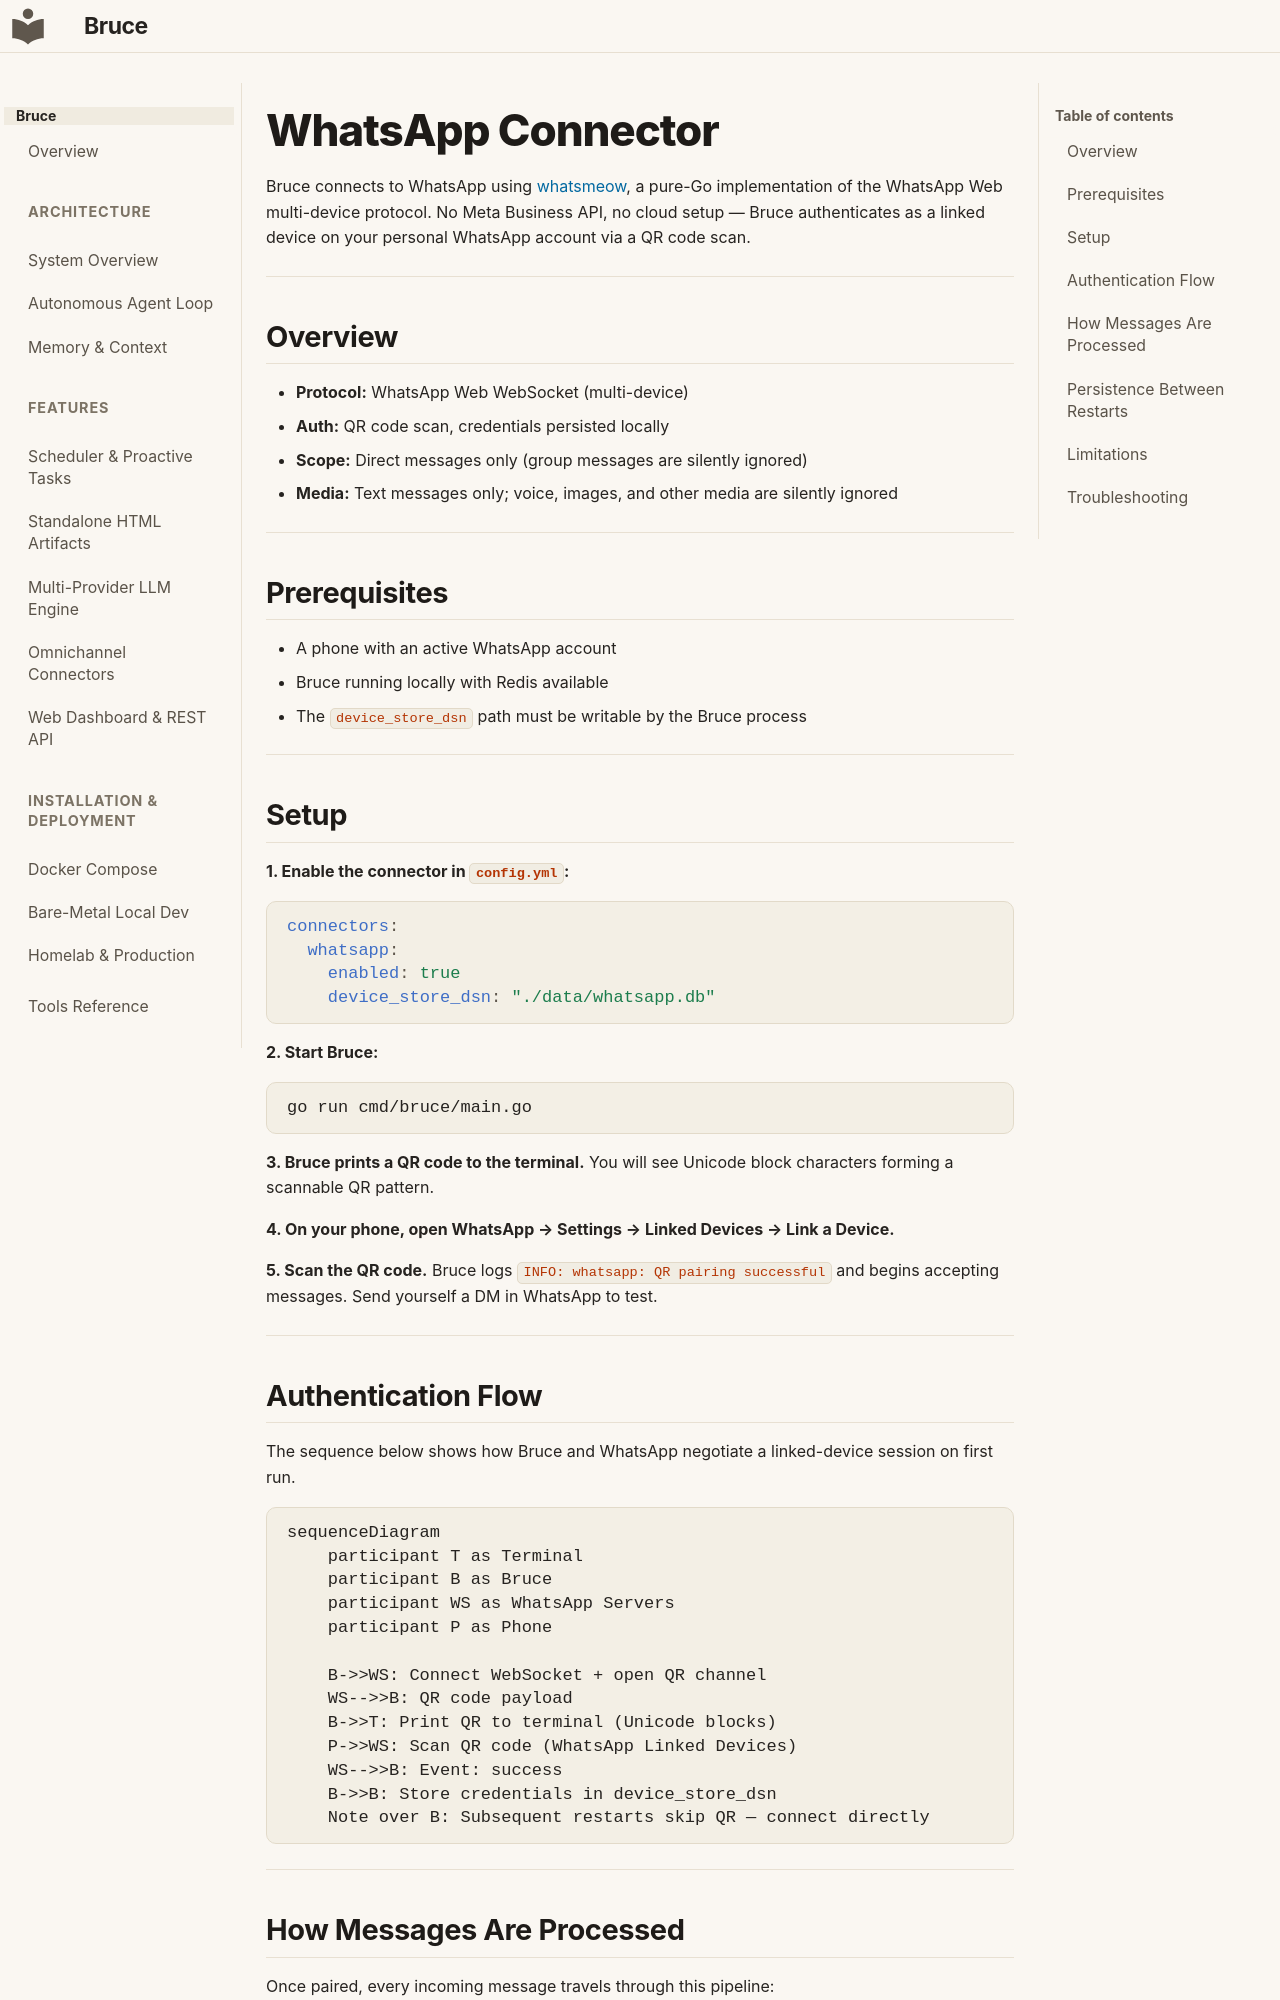

repository: DemitriusQuadros/bruce · page: connectors/whatsapp/index.html · generator: mkdocs

# WhatsApp Connector

Bruce connects to WhatsApp using [whatsmeow](https://github.com/tulir/whatsmeow), a pure-Go implementation of the WhatsApp Web multi-device protocol. No Meta Business API, no cloud setup — Bruce authenticates as a linked device on your personal WhatsApp account via a QR code scan.

---

## Overview

- **Protocol:** WhatsApp Web WebSocket (multi-device)
- **Auth:** QR code scan, credentials persisted locally
- **Scope:** Direct messages only (group messages are silently ignored)
- **Media:** Text messages only; voice, images, and other media are silently ignored

---

## Prerequisites

- A phone with an active WhatsApp account
- Bruce running locally with Redis available
- The `device_store_dsn` path must be writable by the Bruce process

---

## Setup

**1. Enable the connector in `config.yml`:**

```yaml
connectors:
  whatsapp:
    enabled: true
    device_store_dsn: "./data/whatsapp.db"
```

**2. Start Bruce:**

```bash
go run cmd/bruce/main.go
```

**3. Bruce prints a QR code to the terminal.** You will see Unicode block characters forming a scannable QR pattern.

**4. On your phone, open WhatsApp → Settings → Linked Devices → Link a Device.**

**5. Scan the QR code.** Bruce logs `INFO: whatsapp: QR pairing successful` and begins accepting messages. Send yourself a DM in WhatsApp to test.

---

## Authentication Flow

The sequence below shows how Bruce and WhatsApp negotiate a linked-device session on first run.

```mermaid
sequenceDiagram
    participant T as Terminal
    participant B as Bruce
    participant WS as WhatsApp Servers
    participant P as Phone

    B->>WS: Connect WebSocket + open QR channel
    WS-->>B: QR code payload
    B->>T: Print QR to terminal (Unicode blocks)
    P->>WS: Scan QR code (WhatsApp Linked Devices)
    WS-->>B: Event: success
    B->>B: Store credentials in device_store_dsn
    Note over B: Subsequent restarts skip QR — connect directly
```

---
